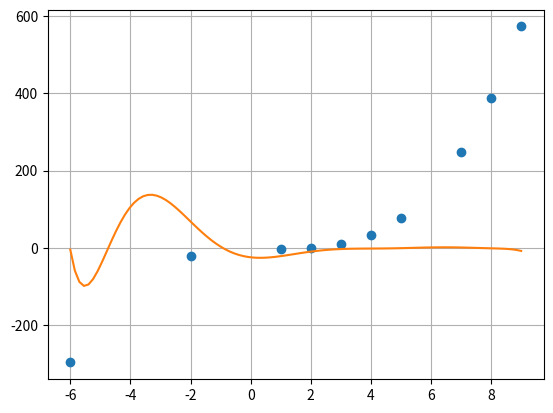

Source code (Python):
import numpy as np
import matplotlib.pyplot as plt
x=np.array([2,5,-6,7,4,3,8,9,1,-2], dtype=float)
y=np.array([-1,77,-297,249,33,9,389,573,-3,-21], dtype=float)
def lagranz(x,y,t):
      z=0
      for j in range(len(y)):
             p1=1; p2=1
             for i in range(len(x)):
                 if i==j:
                     p1=p1*1; p2=p2*1   
                 else: 
                     p1=p1*(t-x[i])
                     p2=p2*(x[j]-x[i])
                 z=z+y[j]*p1/p2
             return z
xnew=np.linspace(np.min(x),np.max(x),100)
ynew=[lagranz(x,y,i) for i in xnew]
plt.plot(x,y,'o',xnew,ynew)
plt.grid(True)
plt.show()
